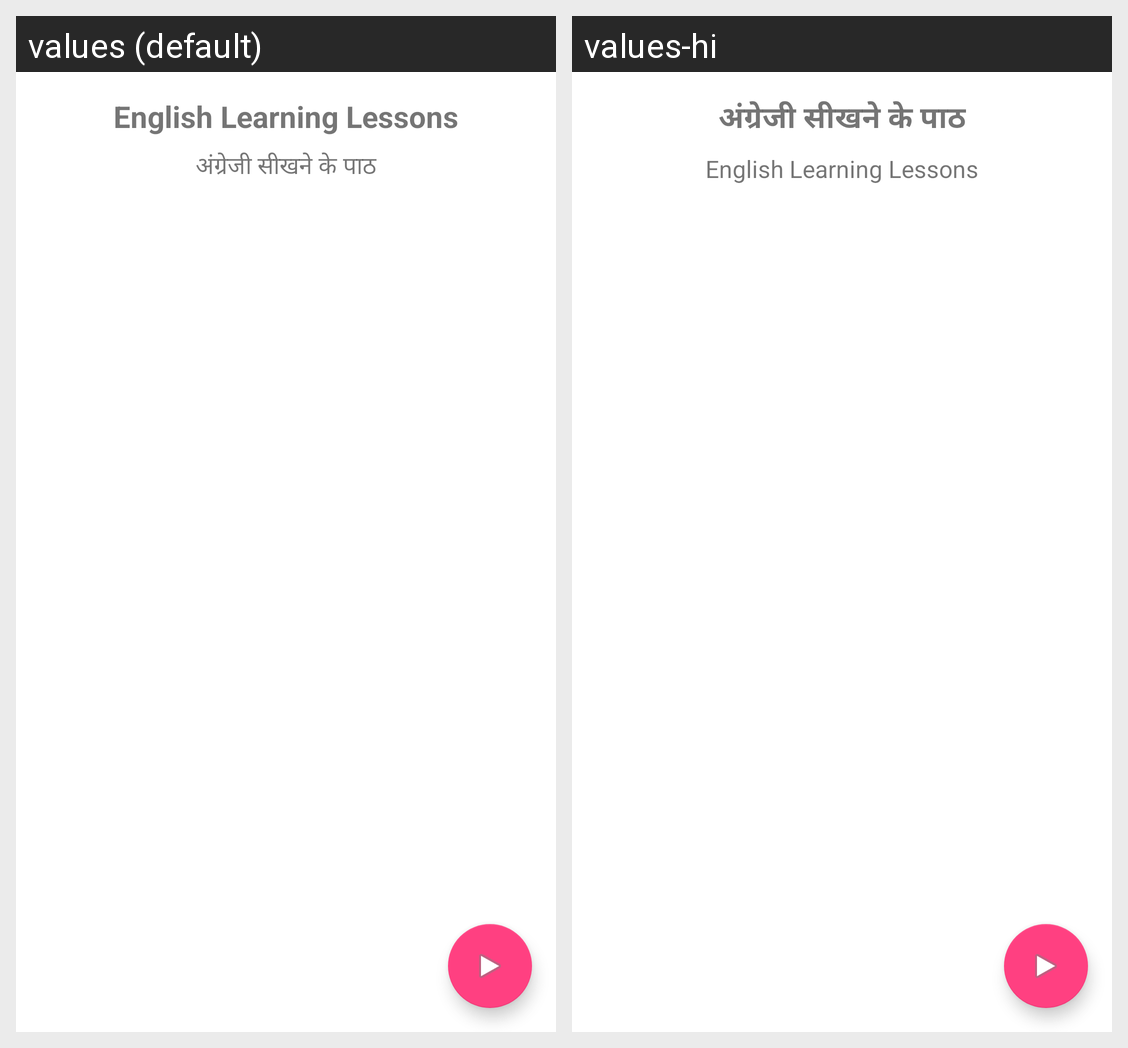

Strings drawn on this Android screen and how each of the app's shown locales translates them:
Android screen res/layout/activity_lessons.xml rendered under 2 locales, left to right: values (default), values-hi. Device: Nexus 5 (rendered at 1080×1920; each locale shown at half size, 540×960, under a caption strip naming it); theme Theme.BhashaSetu.
Strings drawn on this screen, with the default value and each locale's value (text and hints the layout hard-codes, and strings that could not be matched under every locale, appear in the picture but are not listed):

lessons_title
  values: English Learning Lessons
  values-hi: अंग्रेजी सीखने के पाठ

lessons_title_hindi
  values: अंग्रेजी सीखने के पाठ
  values-hi: English Learning Lessons
